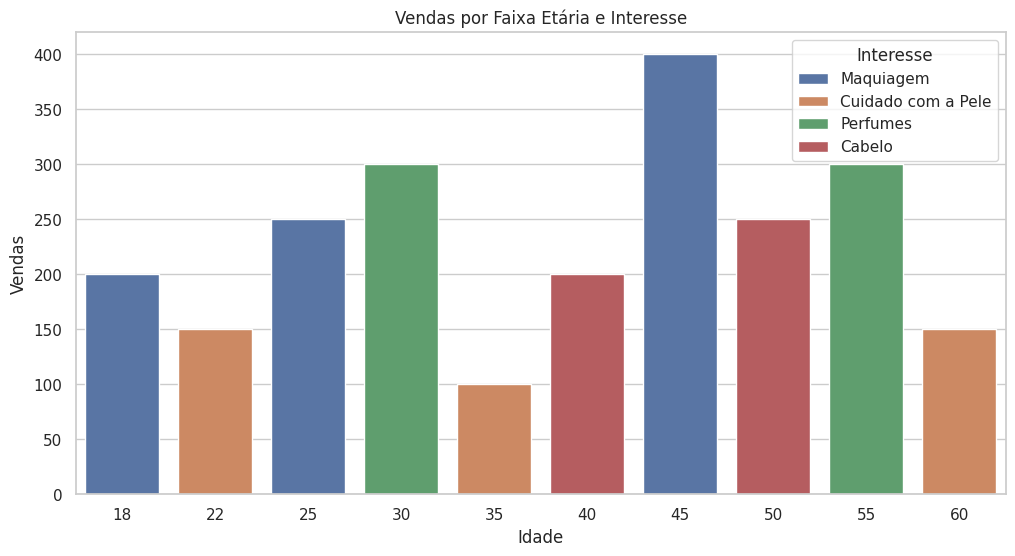

The script that saved this image:
# -*- coding: utf-8 -*-
"""CosméticoCampanhaAnálise

Automatically generated by Colab.

Original file is located at
    https://colab.research.google.com/<link-removed>
"""

import pandas as pd
import matplotlib.pyplot as plt
import seaborn as sns

sns.set(style='whitegrid')

data = {
    'Idade': [18, 22, 25, 30, 35, 40, 45, 50, 55, 60],
    'Interesse': ['Maquiagem', 'Cuidado com a Pele', 'Maquiagem', 'Perfumes', 'Cuidado com a Pele',
                  'Cabelo', 'Maquiagem', 'Cabelo', 'Perfumes', 'Cuidado com a Pele'],
    'Gênero': ['Feminino', 'Feminino', 'Feminino', 'Feminino', 'Masculino',
               'Masculino', 'Feminino', 'Masculino', 'Feminino', 'Masculino'],
    'Vendas': [200, 150, 250, 300, 100, 200, 400, 250, 300, 150],
}

df = pd.DataFrame(data)

plt.figure(figsize=(12, 6))
sns.barplot(x='Idade', y='Vendas', hue='Interesse', data=df)
plt.title('Vendas por Faixa Etária e Interesse')
plt.xlabel('Idade')
plt.ylabel('Vendas')
plt.legend(title='Interesse')
plt.show()

investimento_total = 5000
vendas_totais = df['Vendas'].sum()
roi = (vendas_totais - investimento_total) / investimento_total * 100

print(f"O ROI da campanha é de {roi:.2f}%")

aumento_vendas = 0.30 * vendas_totais
print(f"Com o aumento de 30%, as vendas se tornam: {vendas_totais + aumento_vendas:.2f}")